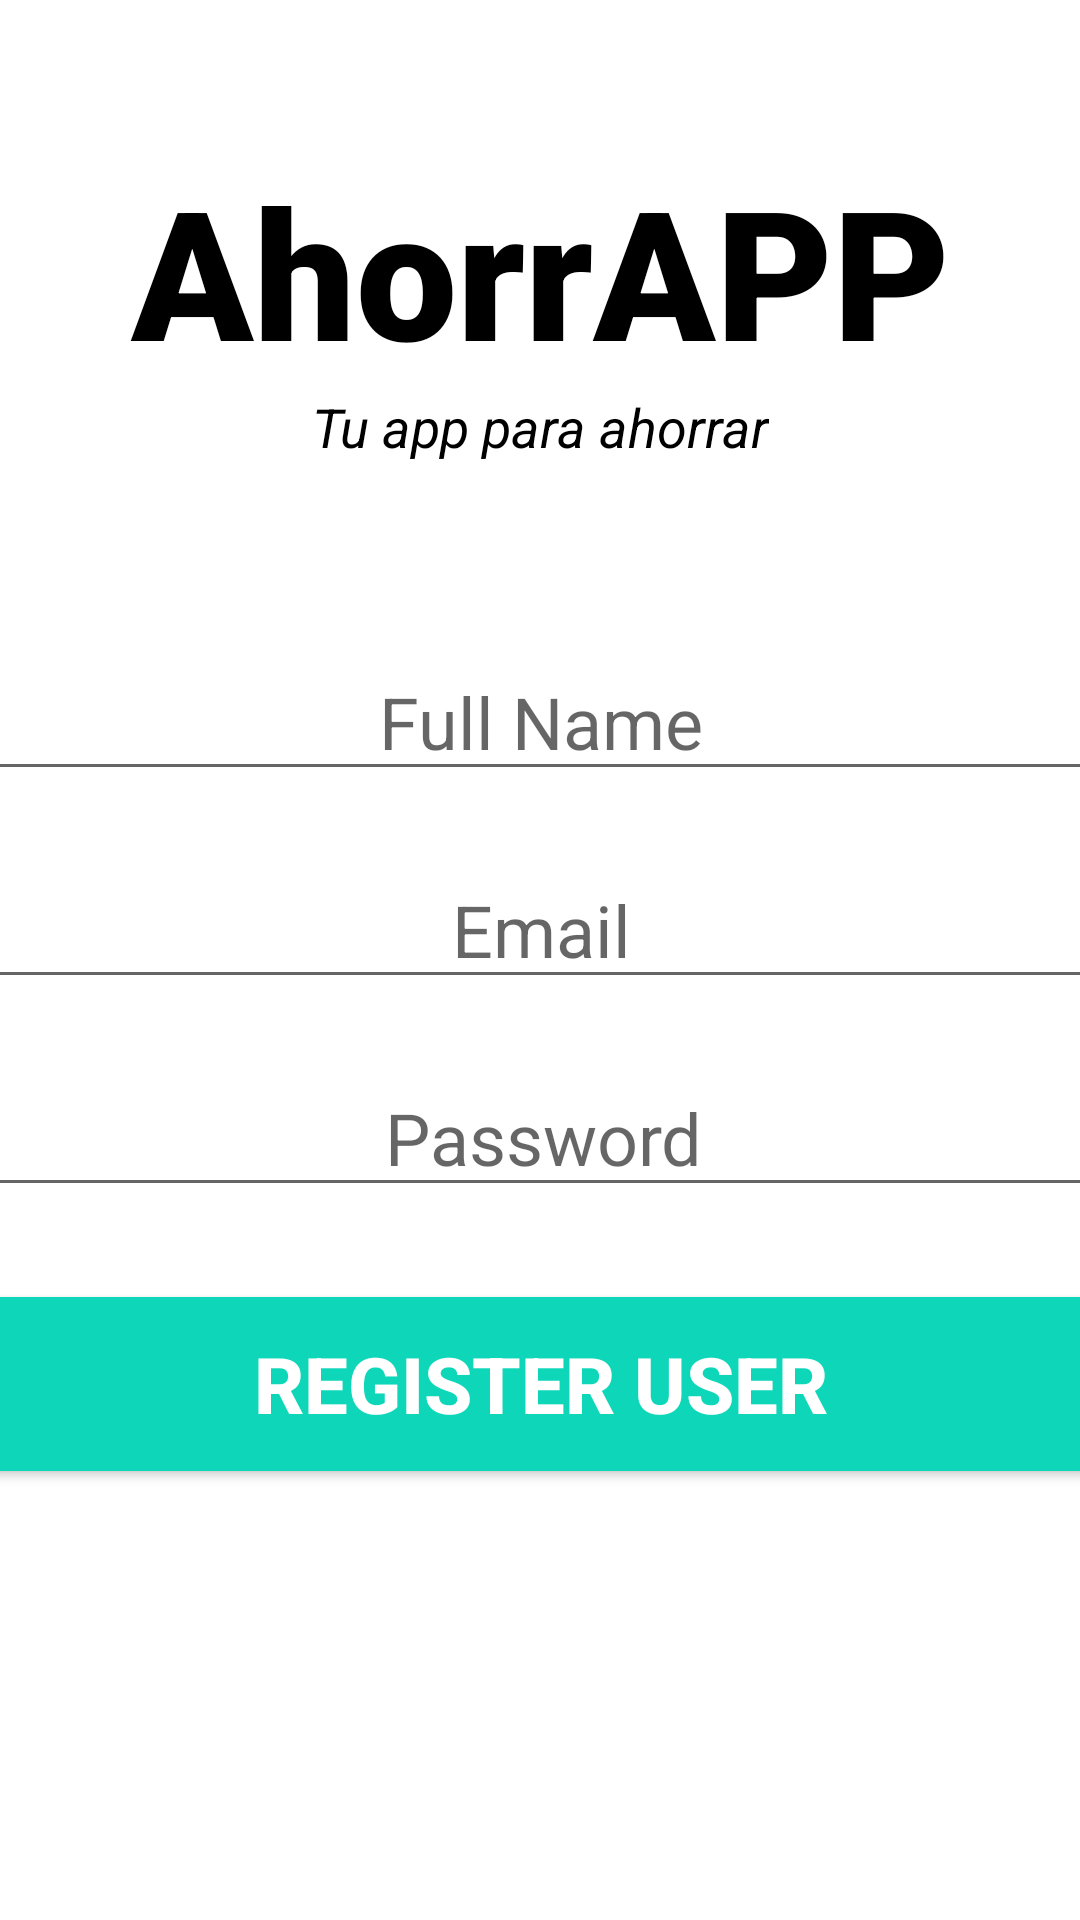

The Android layout XML behind this screen, and the referenced resources:
<!-- AndroidManifest.xml: application theme Theme.AhorrAPP -->
<!-- res/layout/activity_register_user.xml -->
<?xml version="1.0" encoding="utf-8"?>
<androidx.constraintlayout.widget.ConstraintLayout xmlns:android="http://schemas.android.com/apk/res/android"
    xmlns:app="http://schemas.android.com/apk/res-auto"
    xmlns:tools="http://schemas.android.com/tools"
    android:layout_width="match_parent"
    android:layout_height="match_parent"
    tools:context=".RegisterUser">

    <TextView
        android:id="@+id/banner"
        android:layout_width="match_parent"
        android:layout_height="wrap_content"
        android:text="@string/ahorrapp"
        android:textSize="60sp"
        android:textAlignment="center"
        android:textStyle="bold"
        android:fontFamily="sans-serif-black"
        app:layout_constraintTop_toTopOf="parent"
        app:layout_constraintRight_toRightOf="parent"
        app:layout_constraintLeft_toLeftOf="parent"
        android:layout_marginTop="50dp" />

    <TextView
        android:id="@+id/bannerDescription"
        android:layout_width="wrap_content"
        android:layout_height="wrap_content"
        android:text="@string/tu_app_para_ahorrar"
        android:textStyle="italic"
        android:textSize="18sp"
        android:textAlignment="center"
        app:layout_constraintTop_toBottomOf="@+id/banner"
        app:layout_constraintLeft_toLeftOf="parent"
        app:layout_constraintRight_toRightOf="parent"/>

    <EditText
        android:id="@+id/fullName"
        android:layout_width="380dp"
        android:layout_height="wrap_content"
        android:layout_marginTop="60dp"
        android:ems="10"
        android:hint="Full Name"
        android:textAlignment="center"
        android:inputType="text"
        android:textSize="24sp"
        app:layout_constraintLeft_toLeftOf="parent"
        app:layout_constraintRight_toRightOf="parent"
        app:layout_constraintTop_toBottomOf="@+id/bannerDescription" />

    <EditText
        android:id="@+id/email"
        android:layout_width="380dp"
        android:layout_height="wrap_content"
        android:layout_marginTop="20dp"
        android:ems="10"
        android:hint="Email"
        android:textAlignment="center"
        android:inputType="textEmailAddress"
        android:textSize="24sp"
        app:layout_constraintLeft_toLeftOf="parent"
        app:layout_constraintRight_toRightOf="parent"
        app:layout_constraintTop_toBottomOf="@+id/fullName" />

    <EditText
        android:id="@+id/password"
        android:layout_width="380dp"
        android:layout_height="wrap_content"
        android:layout_marginTop="20dp"
        android:ems="10"
        android:hint="Password"
        android:inputType="textPassword"
        android:textAlignment="center"
        android:textSize="24sp"
        app:layout_constraintHorizontal_bias="0.483"
        app:layout_constraintLeft_toLeftOf="parent"
        app:layout_constraintRight_toRightOf="parent"
        app:layout_constraintTop_toBottomOf="@+id/email" />
    
    <Button
        android:id="@+id/registerUser"
        android:layout_width="380dp"
        android:layout_height="70dp"
        android:layout_marginTop="24dp"
        android:backgroundTint="#0ED6B9"
        android:text="Register User"
        android:textColor="#ffffff"
        android:textSize="26sp"
        android:textStyle="bold"
        app:layout_constraintLeft_toLeftOf="parent"
        app:layout_constraintRight_toRightOf="parent"
        app:layout_constraintTop_toBottomOf="@+id/password"/>

    <ProgressBar
        android:id="@+id/progressBar"
        style="?android:attr/progressBarStyleLarge"
        android:layout_width="wrap_content"
        android:layout_height="wrap_content"
        android:layout_centerInParent="true"
        android:visibility="gone"
        tools:ignore="MissingConstraints"
        app:layout_constraintTop_toTopOf="parent"
        app:layout_constraintBottom_toBottomOf="parent"
        app:layout_constraintLeft_toLeftOf="parent"
        app:layout_constraintRight_toRightOf="parent"/>



</androidx.constraintlayout.widget.ConstraintLayout>
<!-- resources referenced by this layout -->
<resources>
  <string name="ahorrapp">AhorrAPP</string>
  <string name="tu_app_para_ahorrar">Tu app para ahorrar</string>
  <style name="Theme.AhorrAPP" parent="Theme.MaterialComponents.DayNight.NoActionBar">
          
          <item name="colorPrimary">@color/purple_500</item>
          <item name="colorPrimaryVariant">@color/purple_700</item>
          <item name="colorOnPrimary">@color/white</item>
          
          <item name="colorSecondary">@color/teal_200</item>
          <item name="colorSecondaryVariant">@color/teal_700</item>
          <item name="colorOnSecondary">@color/black</item>
          
          <item name="android:statusBarColor">?attr/colorPrimaryVariant</item>
          
          <item name="android:actionMenuTextColor">@color/black</item>
          <item name="android:textColor">@color/black</item>
  
      </style>
  <!-- not gathered from this repository: default colours our renderer supplied (Android Studio template values) -->
  <color name="purple_500">#FF6200EE</color>
  <color name="purple_700">#FF3700B3</color>
  <color name="teal_200">#FF03DAC5</color>
  <color name="teal_700">#FF018786</color>
  <color name="black">#FF000000</color>
  <color name="white">#FFFFFFFF</color>
</resources>
